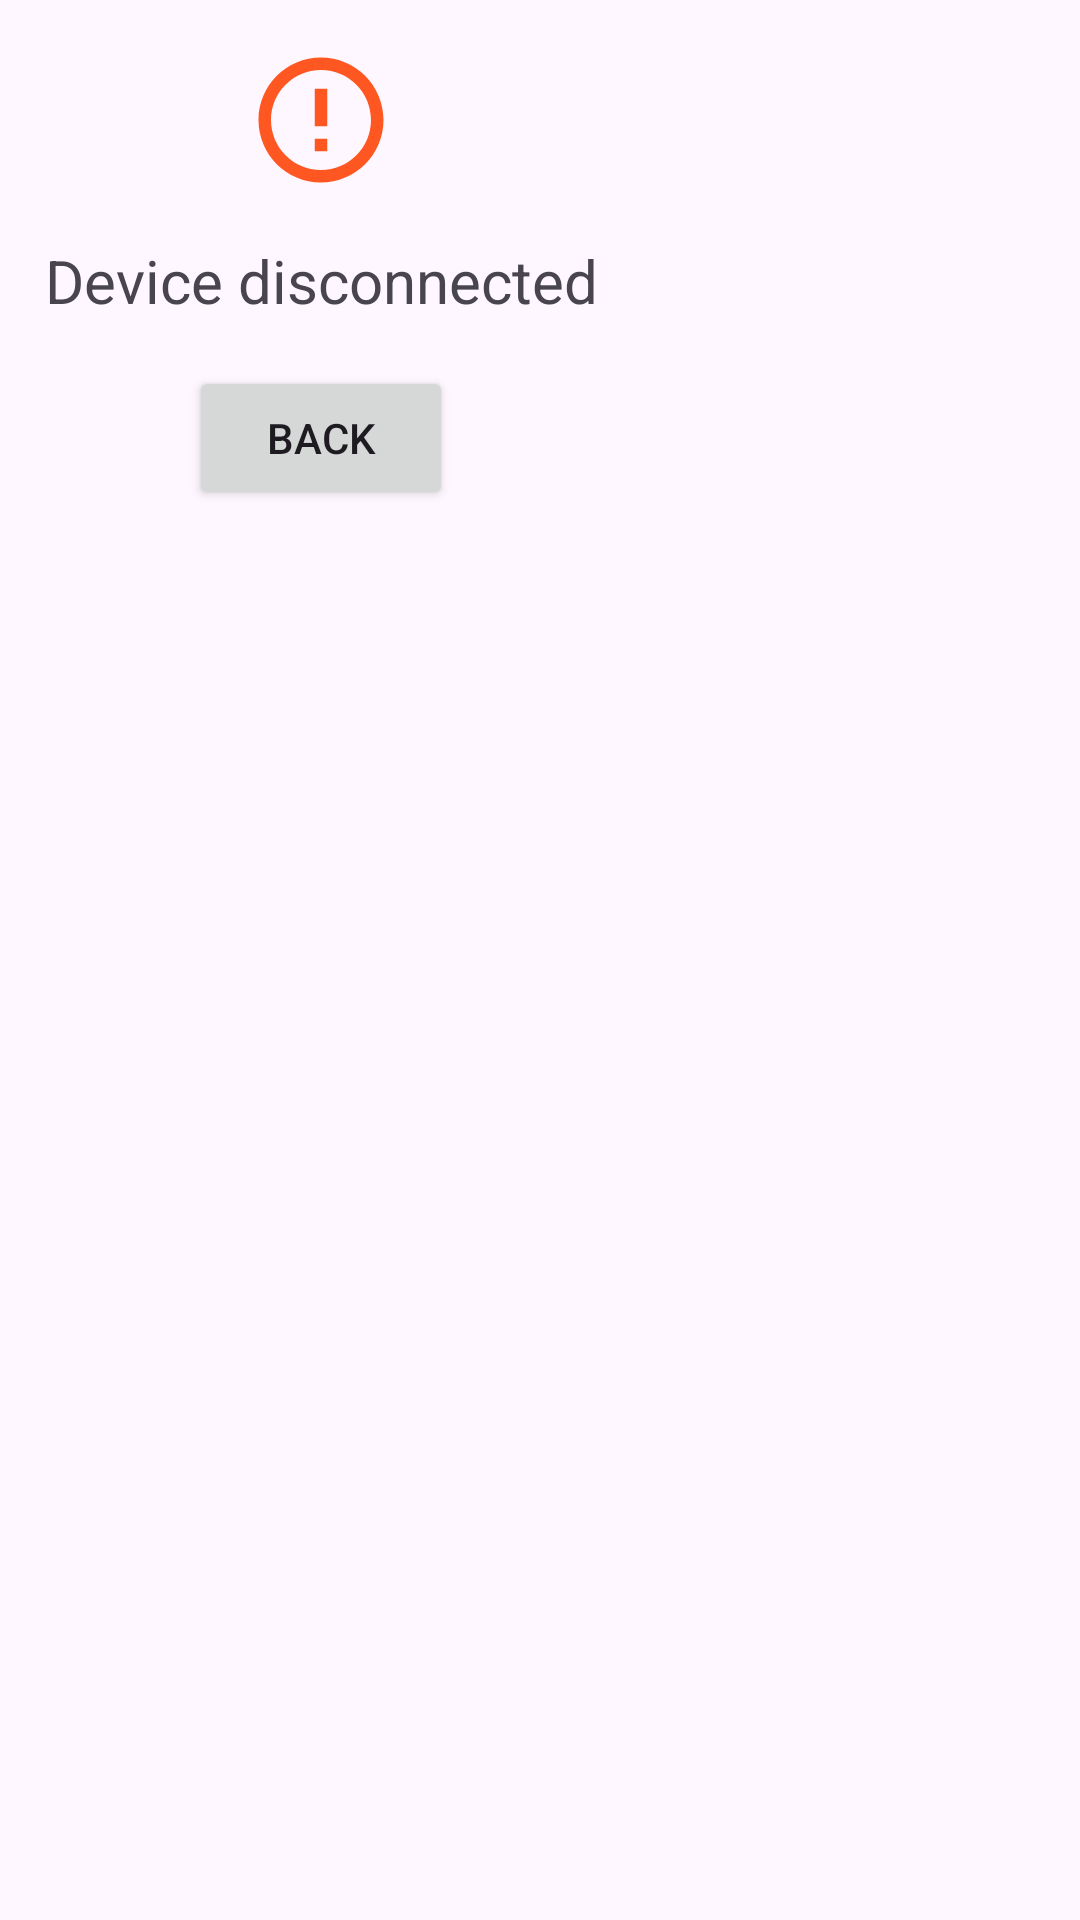

Layout XML and referenced resources for this Android screen:
<!-- AndroidManifest.xml: application theme Theme.TruckKun -->
<!-- res/layout/connection_activity_disconnected.xml -->
<?xml version="1.0" encoding="utf-8"?>
<LinearLayout xmlns:android="http://schemas.android.com/apk/res/android"
    android:orientation="horizontal"
    android:padding="15dp"
    android:gravity="start"
    android:layout_width="match_parent"
    android:layout_height="match_parent">

    <LinearLayout
        android:gravity="center"
        android:orientation="vertical"
        android:layout_width="wrap_content"
        android:layout_height="wrap_content">
    <ImageView
        android:src="@drawable/baseline_error_outline_24"
        android:indeterminate="true"
        android:layout_width="50dp"
        android:layout_height="50dp"/>

    <View
        android:layout_width="0dp"
        android:layout_height="15dp"/>

    <TextView
        android:textSize="20sp"
        android:text="Device disconnected"
        android:layout_width="wrap_content"
        android:layout_height="wrap_content"/>

    <View
        android:layout_width="0dp"
        android:layout_height="15dp"/>

    <Button
        android:onClick="connectionExit"
        android:text="Back"
        android:layout_width="wrap_content"
        android:layout_height="wrap_content"/>

    </LinearLayout>

</LinearLayout>
<!-- resources referenced by this layout -->
<resources>
  <!-- drawable baseline_error_outline_24 (drawable) -->
  <vector xmlns:android="http://schemas.android.com/apk/res/android" android:height="24dp" android:tint="#FF5722" android:viewportHeight="24" android:viewportWidth="24" android:width="24dp">
        
      <path android:fillColor="@android:color/white" android:pathData="M11,15h2v2h-2zM11,7h2v6h-2zM11.99,2C6.47,2 2,6.48 2,12s4.47,10 9.99,10C17.52,22 22,17.52 22,12S17.52,2 11.99,2zM12,20c-4.42,0 -8,-3.58 -8,-8s3.58,-8 8,-8 8,3.58 8,8 -3.58,8 -8,8z"/>
      
  </vector>
  <style name="Theme.TruckKun" parent="Theme.MaterialComponents.DayNight.NoActionBar" />
</resources>
